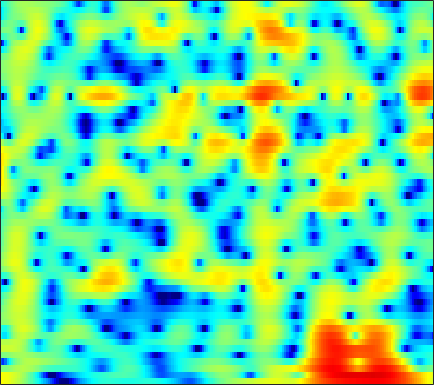

Values plotted in this chart, from the file beside it:
5.0705, 4.898, 4.6381, 4.3329, 4.0696, 3.6676, 3.2107, 2.8295, 2.2709, 1.6547, 0.98413, 0.44591, -0.31795, -1.1353, -1.792, -2.7308, -3.7408, -4.5444, -5.6794, -6.883, -8.1679, -9.197, -10.669, -12.287
4.847, 4.741, 4.564, 4.34, 4.141, 3.828, 3.456, 3.134, 2.64, 2.065, 1.398, 0.8284, -0.03472, -1.032, -1.879, -3.161, -4.646, -5.921, -7.892, -10.27, -13.24, -16.09, -21.41, -29.11
-0.02179, -0.1454, -0.08764, 0.1909, 0.4934, 0.9423, 1.369, 1.641, 1.916, 2.075, 2.114, 2.064, 1.897, 1.623, 1.355, 0.9226, 0.4259, 0.02298, -0.5346, -1.087, -1.602, -1.948, -2.328, -2.61
-11.73, -13.57, -10.9, -7.205, -5.066, -2.918, -1.35, -0.4544, 0.4566, 1.109, 1.554, 1.777, 1.952, 2.015, 2, 1.917, 1.777, 1.644, 1.441, 1.218, 0.9848, 0.8082, 0.5747, 0.3422
-0.06705, -0.1152, -0.03977, 0.1688, 0.3807, 0.6921, 0.9857, 1.167, 1.334, 1.406, 1.376, 1.292, 1.109, 0.8633, 0.6539, 0.3657, 0.09556, -0.0799, -0.2649, -0.3971, -0.4886, -0.5439, -0.6188, -0.7206
3.041, 3.033, 3.02, 3, 2.971, 2.901, 2.77, 2.613, 2.304, 1.854, 1.231, 0.6332, -0.363, -1.61, -2.706, -4.315, -5.833, -6.579, -6.617, -5.734, -4.525, -3.668, -2.724, -2.038
2.219, 2.148, 2.138, 2.229, 2.341, 2.499, 2.605, 2.612, 2.485, 2.158, 1.583, 0.9678, -0.1401, -1.632, -3.04, -5.326, -7.849, -9.209, -8.972, -7.084, -5.088, -3.838, -2.536, -1.584
-4.887, -6.302, -6.386, -4.398, -2.65, -0.6738, 0.7941, 1.594, 2.311, 2.674, 2.731, 2.596, 2.214, 1.647, 1.136, 0.3963, -0.3252, -0.7965, -1.29, -1.631, -1.814, -1.837, -1.726, -1.462
-3.64, -4.451, -4.394, -2.998, -1.623, 0.09559, 1.482, 2.287, 3.063, 3.53, 3.719, 3.691, 3.448, 2.991, 2.514, 1.706, 0.6914, -0.2108, -1.625, -3.336, -5.394, -7.116, -9.103, -9.32
0.1969, 0.3627, 0.6764, 1.104, 1.475, 1.987, 2.464, 2.765, 3.056, 3.197, 3.174, 3.039, 2.697, 2.164, 1.636, 0.7569, -0.3476, -1.34, -2.883, -4.708, -6.856, -8.597, -10.53, -10.84
0.08005, 0.5062, 1.045, 1.546, 1.888, 2.285, 2.604, 2.781, 2.913, 2.915, 2.78, 2.583, 2.191, 1.646, 1.141, 0.3502, -0.5692, -1.332, -2.398, -3.459, -4.448, -5.083, -5.716, -6.043
-0.8633, -0.1376, 0.7321, 1.484, 1.966, 2.499, 2.903, 3.116, 3.277, 3.291, 3.145, 2.932, 2.504, 1.913, 1.36, 0.4839, -0.5339, -1.393, -2.656, -3.992, -5.31, -6.225, -7.223, -7.799
-2.06, -1.02, 0.1726, 1.174, 1.817, 2.541, 3.104, 3.419, 3.698, 3.806, 3.729, 3.544, 3.118, 2.483, 1.859, 0.8185, -0.4574, -1.591, -3.391, -5.591, -8.34, -10.96, -15.69, -21.51
-3.042, -2.161, -1.06, -0.01259, 0.7414, 1.681, 2.502, 3.021, 3.553, 3.873, 3.976, 3.898, 3.577, 3.008, 2.412, 1.376, 0.05554, -1.097, -2.876, -4.963, -7.278, -9.045, -11.15, -12.36
-5.471, -5.468, -4.887, -3.53, -2.197, -0.3958, 1.21, 2.22, 3.272, 3.974, 4.357, 4.443, 4.302, 3.87, 3.369, 2.447, 1.212, 0.1041, -1.618, -3.682, -6.098, -8.178, -11.23, -13.79
-9.984, -14.32, -21.31, -10.7, -6.228, -2.374, 0.2261, 1.639, 2.99, 3.878, 4.361, 4.495, 4.409, 4.045, 3.609, 2.845, 1.853, 0.9363, -0.4762, -2.141, -4.16, -5.923, -8.51, -10.65
-3.843, -3.667, -3.124, -2.116, -1.131, 0.2176, 1.442, 2.185, 2.889, 3.289, 3.382, 3.265, 2.881, 2.297, 1.75, 0.9743, 0.2147, -0.3625, -1.096, -1.764, -2.375, -2.781, -3.239, -3.478
-0.6333, 0.0594, 0.9013, 1.689, 2.232, 2.843, 3.29, 3.49, 3.555, 3.326, 2.782, 2.151, 0.9936, -0.4944, -1.815, -3.632, -4.897, -5.163, -4.785, -4.024, -3.272, -2.841, -2.473, -2.272
0.5266, 1.383, 2.363, 3.157, 3.614, 4.055, 4.268, 4.267, 4.039, 3.49, 2.577, 1.613, -0.1219, -2.553, -5.05, -10.14, -18.11, -16.21, -9.838, -6.411, -4.442, -3.533, -2.795, -2.536
-0.1206, 0.8241, 1.903, 2.75, 3.23, 3.68, 3.899, 3.904, 3.678, 3.206, 2.472, 1.755, 0.5938, -0.7454, -1.78, -3.125, -4.04, -4.307, -4.25, -3.85, -3.401, -3.122, -2.89, -2.93
-1.106, -0.07869, 1.091, 2.019, 2.572, 3.096, 3.384, 3.448, 3.322, 2.986, 2.441, 1.906, 1.053, 0.08619, -0.6461, -1.577, -2.429, -2.892, -3.286, -3.433, -3.356, -3.206, -3.02, -2.9
-1.627, -0.4829, 0.8033, 1.831, 2.446, 3.04, 3.385, 3.489, 3.433, 3.126, 2.583, 2.017, 1.057, -0.1678, -1.243, -2.824, -4.609, -5.868, -6.939, -6.91, -5.969, -5.046, -3.905, -2.958
-1.901, -0.6828, 0.6511, 1.718, 2.337, 2.949, 3.332, 3.462, 3.447, 3.182, 2.675, 2.121, 1.122, -0.2426, -1.616, -3.958, -7.381, -11.32, -20.64, -15.63, -9.324, -6.66, -4.293, -2.713
-2.008, -1.04, 0.07362, 0.9788, 1.523, 2.082, 2.452, 2.613, 2.646, 2.529, 2.23, 1.889, 1.261, 0.4665, -0.262, -1.39, -2.489, -3.283, -3.929, -3.93, -3.39, -2.83, -2.07, -1.461
-2.205, -1.54, -0.6989, 0.007776, 0.4492, 0.9063, 1.194, 1.33, 1.395, 1.399, 1.331, 1.251, 1.112, 0.9559, 0.8441, 0.6049, 0.4253, 0.2875, 0.1578, 0.09393, 0.06139, 0.04375, -0.02104, -0.2174
-3.513, -2.616, -1.536, -0.7347, -0.3326, -0.06726, -0.07435, -0.2076, -0.4003, -0.5834, -0.5515, -0.3653, 0.07531, 0.5651, 0.9696, 1.466, 1.817, 2.066, 2.277, 2.37, 2.323, 2.187, 1.819, 1.225
-5.995, -3.604, -1.698, -0.716, -0.4729, -0.7577, -1.657, -2.79, -4.846, -7.008, -7.434, -6.113, -3.732, -1.611, -0.4054, 0.9634, 2.003, 2.6, 3.212, 3.606, 3.792, 3.761, 3.494, 2.934
-0.8836, -0.2934, 0.2328, 0.3378, 0.08074, -0.7346, -2.182, -3.781, -6.749, -10.4, -11.59, -9.514, -6.468, -4.22, -2.828, -1.467, -0.2153, 0.5663, 1.492, 2.259, 2.824, 3.096, 3.252, 3.116
3.057, 2.822, 2.443, 1.902, 1.379, 0.508, -0.5837, -1.484, -2.741, -3.923, -4.811, -5.307, -5.789, -6.265, -6.373, -6.132, -5.231, -4.114, -2.46, -0.9299, 0.2928, 1.005, 1.669, 2.014
5.115, 4.607, 3.862, 3.039, 2.383, 1.465, 0.4992, -0.2168, -1.258, -2.321, -3.587, -4.723, -6.677, -9.664, -13.54, -26.28, -16.27, -10.53, -6.079, -3.296, -1.417, -0.4078, 0.4931, 1.042
5.987, 5.18, 3.991, 2.769, 1.856, 0.7767, -0.09614, -0.6292, -1.187, -1.752, -2.402, -3.002, -4.005, -5.06, -5.943, -6.291, -5.857, -4.881, -3.371, -1.958, -0.8123, -0.1507, 0.4231, 0.6779
6.309, 5.02, 2.951, 0.45, -1.586, -4.004, -4.779, -4.254, -3.03, -2.072, -1.43, -1.177, -1.072, -1.054, -1.075, -1.062, -0.9026, -0.6665, -0.2854, 0.1395, 0.5321, 0.7402, 0.9242, 0.8699
6.536, 5.093, 2.658, -0.6327, -3.902, -9.531, -10.22, -6.921, -3.728, -1.836, -0.7093, -0.2415, 0.0938, 0.1256, 0.1306, -0.08808, -0.193, -0.2761, -0.3116, -0.2533, -0.1344, -0.05425, 0.06369, 0.08702
6.499, 5.524, 4.092, 2.598, 1.54, 0.4107, -0.1956, -0.3351, -0.2153, -0.02872, 0.0106, -0.08803, -0.4107, -1.051, -1.604, -2.532, -3.443, -4.09, -4.595, -4.673, -4.38, -4.008, -3.522, -3.012
6.109, 5.485, 4.655, 3.86, 3.333, 2.723, 2.27, 1.986, 1.639, 1.264, 0.7392, 0.2111, -0.8085, -2.171, -3.646, -6.056, -9.558, -12.69, -15.82, -13.95, -11.27, -9.765, -8.393, -7.323
5.056, 4.489, 3.796, 3.269, 2.992, 2.81, 2.743, 2.748, 2.702, 2.518, 2.151, 1.673, 0.7073, -0.6243, -2.087, -4.415, -7.556, -10.14, -12.59, -12.63, -11.96, -12.1, -12.88, -13.48
2.023, 0.9932, -0.3521, -1.171, -1.149, -0.2877, 0.9364, 1.816, 2.773, 3.39, 3.654, 3.625, 3.32, 2.639, 1.973, 0.84, -0.5101, -1.523, -2.913, -4.319, -5.942, -7.539, -10.46, -13.16
-3.86, -5.686, -9.868, -21.81, -18.71, -8.167, -3.598, -1.402, 0.6518, 2.029, 2.881, 3.271, 3.5, 3.416, 3.26, 2.774, 2.199, 1.678, 0.9054, 0.08256, -0.7809, -1.371, -2.058, -2.383
-7.221, -7.225, -7.405, -7.278, -6.665, -5.176, -3.402, -2.091, -0.6314, 0.5474, 1.416, 1.887, 2.279, 2.503, 2.513, 2.438, 2.256, 2.032, 1.708, 1.338, 0.9622, 0.6894, 0.3859, 0.1247
-7.862, -6.893, -5.834, -4.86, -4.144, -3.175, -2.166, -1.444, -0.5739, 0.1814, 0.7905, 1.137, 1.465, 1.714, 1.763, 1.84, 1.811, 1.752, 1.659, 1.532, 1.392, 1.265, 1.109, 0.9025
-6.28, -5.487, -4.481, -3.523, -2.847, -2.014, -1.23, -0.7339, -0.1409, 0.2868, 0.6139, 0.7615, 0.9171, 0.9628, 0.9984, 1.022, 1.023, 1.069, 1.118, 1.189, 1.258, 1.288, 1.284, 1.234
-4.804, -4.258, -3.399, -2.499, -1.789, -0.9066, -0.1912, 0.2458, 0.6257, 0.7768, 0.6998, 0.5432, 0.2149, -0.1942, -0.369, -0.6027, -0.5628, -0.4256, -0.1272, 0.2666, 0.6801, 0.9972, 1.322, 1.555
-5.558, -5.2, -4.064, -2.433, -1.177, 0.2882, 1.358, 1.879, 2.139, 1.965, 1.268, 0.4436, -1.115, -2.812, -4.035, -4.795, -4.479, -3.935, -2.933, -1.852, -0.6792, 0.2036, 1.302, 2.11
-13.75, -22.66, -10.59, -4.08, -1.194, 1.417, 3.008, 3.661, 3.933, 3.478, 2.291, 0.7766, -2.335, -7.4, -14.84, -21.09, -11.97, -10.07, -9.433, -8.42, -5.314, -2.792, 0.05806, 2.049
-5.486, -5.035, -3.528, -1.388, 0.1429, 1.8, 2.932, 3.435, 3.627, 3.254, 2.33, 1.295, -0.5147, -2.591, -4.337, -6.144, -7.588, -8.914, -11.63, -12.78, -8.438, -5.143, -1.872, 0.3495
-2.018, -1.445, -0.6157, 0.276, 0.914, 1.643, 2.2, 2.446, 2.521, 2.327, 1.84, 1.307, 0.4571, -0.5212, -1.317, -2.294, -3.16, -3.688, -4.069, -4.003, -3.392, -2.716, -1.691, -0.7627
-0.6399, -0.2383, 0.3085, 0.8208, 1.181, 1.594, 1.889, 2.017, 2.062, 1.955, 1.703, 1.414, 0.9267, 0.3349, -0.09565, -0.6912, -1.261, -1.628, -1.974, -2.148, -2.168, -2.068, -1.866, -1.59
0.05203, 0.3567, 0.7659, 1.159, 1.435, 1.762, 2.002, 2.129, 2.207, 2.158, 1.996, 1.805, 1.436, 0.9762, 0.5922, 0.006875, -0.6142, -1.07, -1.674, -2.195, -2.609, -2.819, -2.958, -2.935
0.1547, 0.4236, 0.8248, 1.258, 1.579, 1.979, 2.319, 2.517, 2.692, 2.737, 2.65, 2.506, 2.173, 1.712, 1.27, 0.5152, -0.3785, -1.131, -2.273, -3.472, -4.598, -5.274, -5.748, -5.694
-0.9912, -0.6952, -0.1172, 0.61, 1.166, 1.86, 2.473, 2.844, 3.206, 3.424, 3.476, 3.393, 3.148, 2.709, 2.204, 1.317, 0.1427, -1, -2.922, -5.5, -8.928, -12.06, -14.63, -12.15
-5.91, -5.293, -3.534, -1.636, -0.3861, 0.9776, 2.001, 2.584, 3.167, 3.572, 3.82, 3.893, 3.851, 3.592, 3.234, 2.551, 1.507, 0.4541, -1.357, -3.757, -6.804, -9.316, -11.24, -10.11
-19.04, -13.22, -6.95, -3.464, -1.715, -0.1432, 0.8403, 1.353, 1.842, 2.225, 2.619, 2.948, 3.309, 3.549, 3.635, 3.491, 3.029, 2.503, 1.536, 0.3462, -0.9539, -1.908, -2.998, -3.853
-3.28, -3.045, -2.262, -1.389, -0.8728, -0.5502, -0.6723, -1.055, -1.784, -2.221, -1.679, -0.6461, 0.9667, 2.388, 3.166, 3.782, 4.019, 3.936, 3.53, 2.836, 1.893, 1.064, -0.1936, -1.623
-0.6351, -0.4384, -0.1537, 0.005758, -0.0876, -0.5796, -1.744, -3.333, -7.224, -17.3, -12.95, -6.057, -1.401, 1.323, 2.657, 3.837, 4.451, 4.586, 4.413, 3.859, 2.942, 2.012, 0.438, -1.539
-2.698, -1.952, -1.156, -0.6169, -0.4154, -0.434, -0.8156, -1.278, -1.947, -2.27, -1.783, -0.9124, 0.5418, 1.875, 2.73, 3.529, 3.941, 4.034, 3.855, 3.33, 2.46, 1.562, -0.03037, -2.121
-6.262, -4.644, -3.048, -1.911, -1.264, -0.6657, -0.2684, -0.06122, 0.192, 0.4795, 0.8666, 1.198, 1.717, 2.233, 2.537, 2.83, 2.958, 2.933, 2.711, 2.273, 1.608, 0.9604, -0.1061, -1.403
-6.293, -4.954, -3.47, -2.292, -1.568, -0.7729, -0.1246, 0.2713, 0.6989, 1.055, 1.364, 1.578, 1.799, 1.97, 2.03, 2.07, 2.047, 1.957, 1.758, 1.464, 1.058, 0.6763, 0.1056, -0.5508
-4.397, -3.673, -2.73, -1.835, -1.233, -0.49, 0.1456, 0.5505, 0.9815, 1.29, 1.467, 1.534, 1.514, 1.399, 1.321, 1.183, 1.035, 0.9366, 0.8174, 0.6896, 0.5398, 0.4021, 0.173, -0.0854
